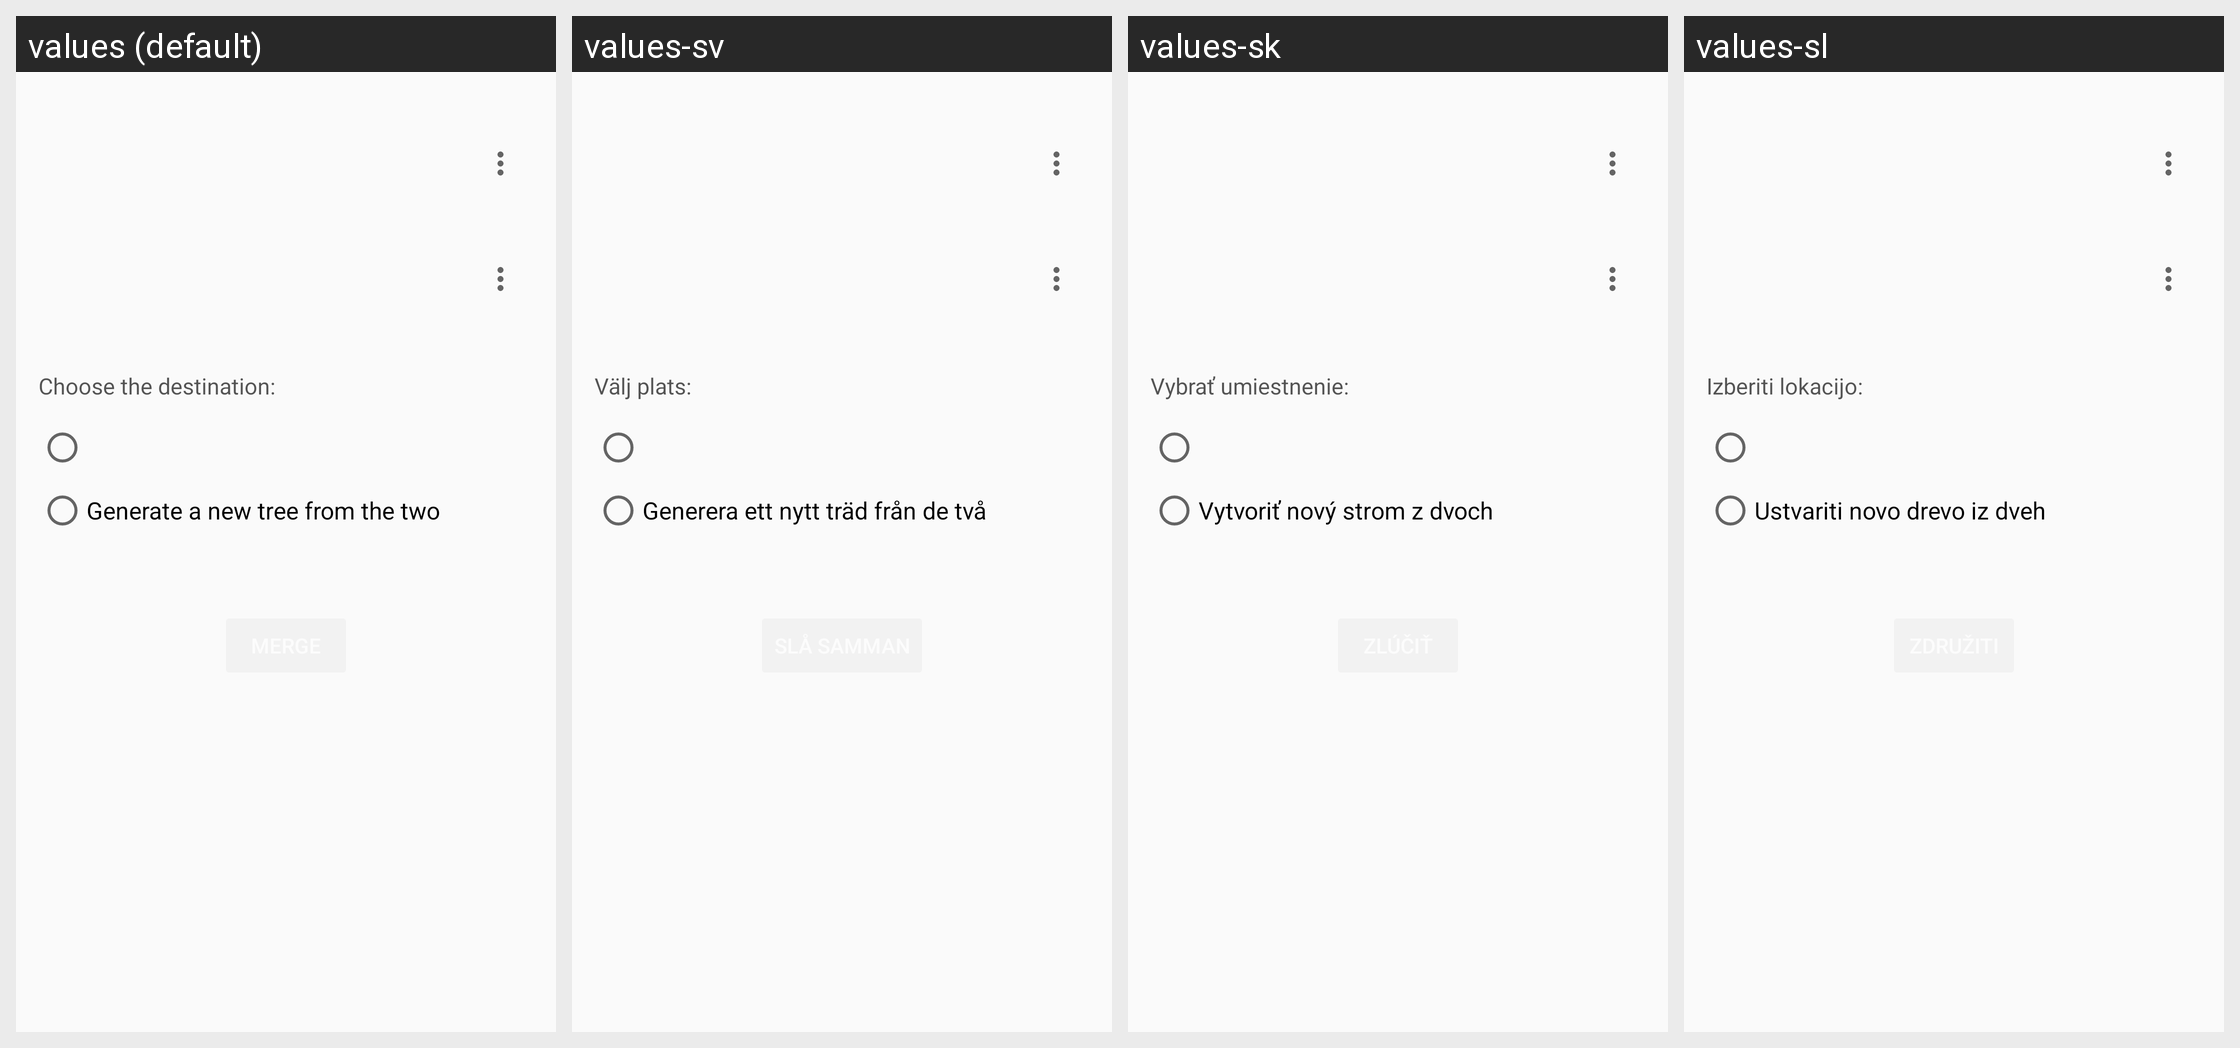

This grid shows one Android layout under several languages. Give, for every string resource on the screen, its name, the default text and each shown locale's text.
Android screen res/layout/merge_result_fragment.xml rendered under 4 locales, left to right: values (default), values-sv, values-sk, values-sl. Device: Nexus 5 (rendered at 1080×1920; each locale shown at half size, 540×960, under a caption strip naming it); theme AppTheme.NoActionBar.
Other locales in the repository, not shown: values-ar, values-bg, values-ckb, values-cs, values-da, values-de, values-el, values-eo, values-es, values-fa, values-fr, values-he, values-hr, values-hu, values-in, values-it, values-iw, values-kn, values-lt, values-mr, values-nb, values-nb-rNO, values-nl, values-nl-rBE, values-ota, values-pa-rPK, values-pl, values-pt, values-pt-rAO, values-ru, values-sr, values-ta, values-ti, values-tr, values-uk, values-vi, values-zh, values-zh-rCN.
Strings drawn on this screen, with the default value and each locale's value (text and hints the layout hard-codes, and strings that could not be matched under every locale, appear in the picture but are not listed):

choose_output
  values: Choose the destination:
  values-sv: Välj plats:
  values-sk: Vybrať umiestnenie:
  values-sl: Izberiti lokacijo:

generate_new
  values: Generate a new tree from the two
  values-sv: Generera ett nytt träd från de två
  values-sk: Vytvoriť nový strom z dvoch
  values-sl: Ustvariti novo drevo iz dveh
